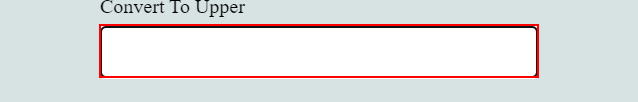
Task: Read the excel (consists of Lower Letters), and type into website (Vajrang.org - Uppercase Task) and get the result and write into one excel

Workflow: Main

Step 1: type "[CurrentRow.Item("SmallCase").ToString+ "[k(enter)]"]" into the text box
